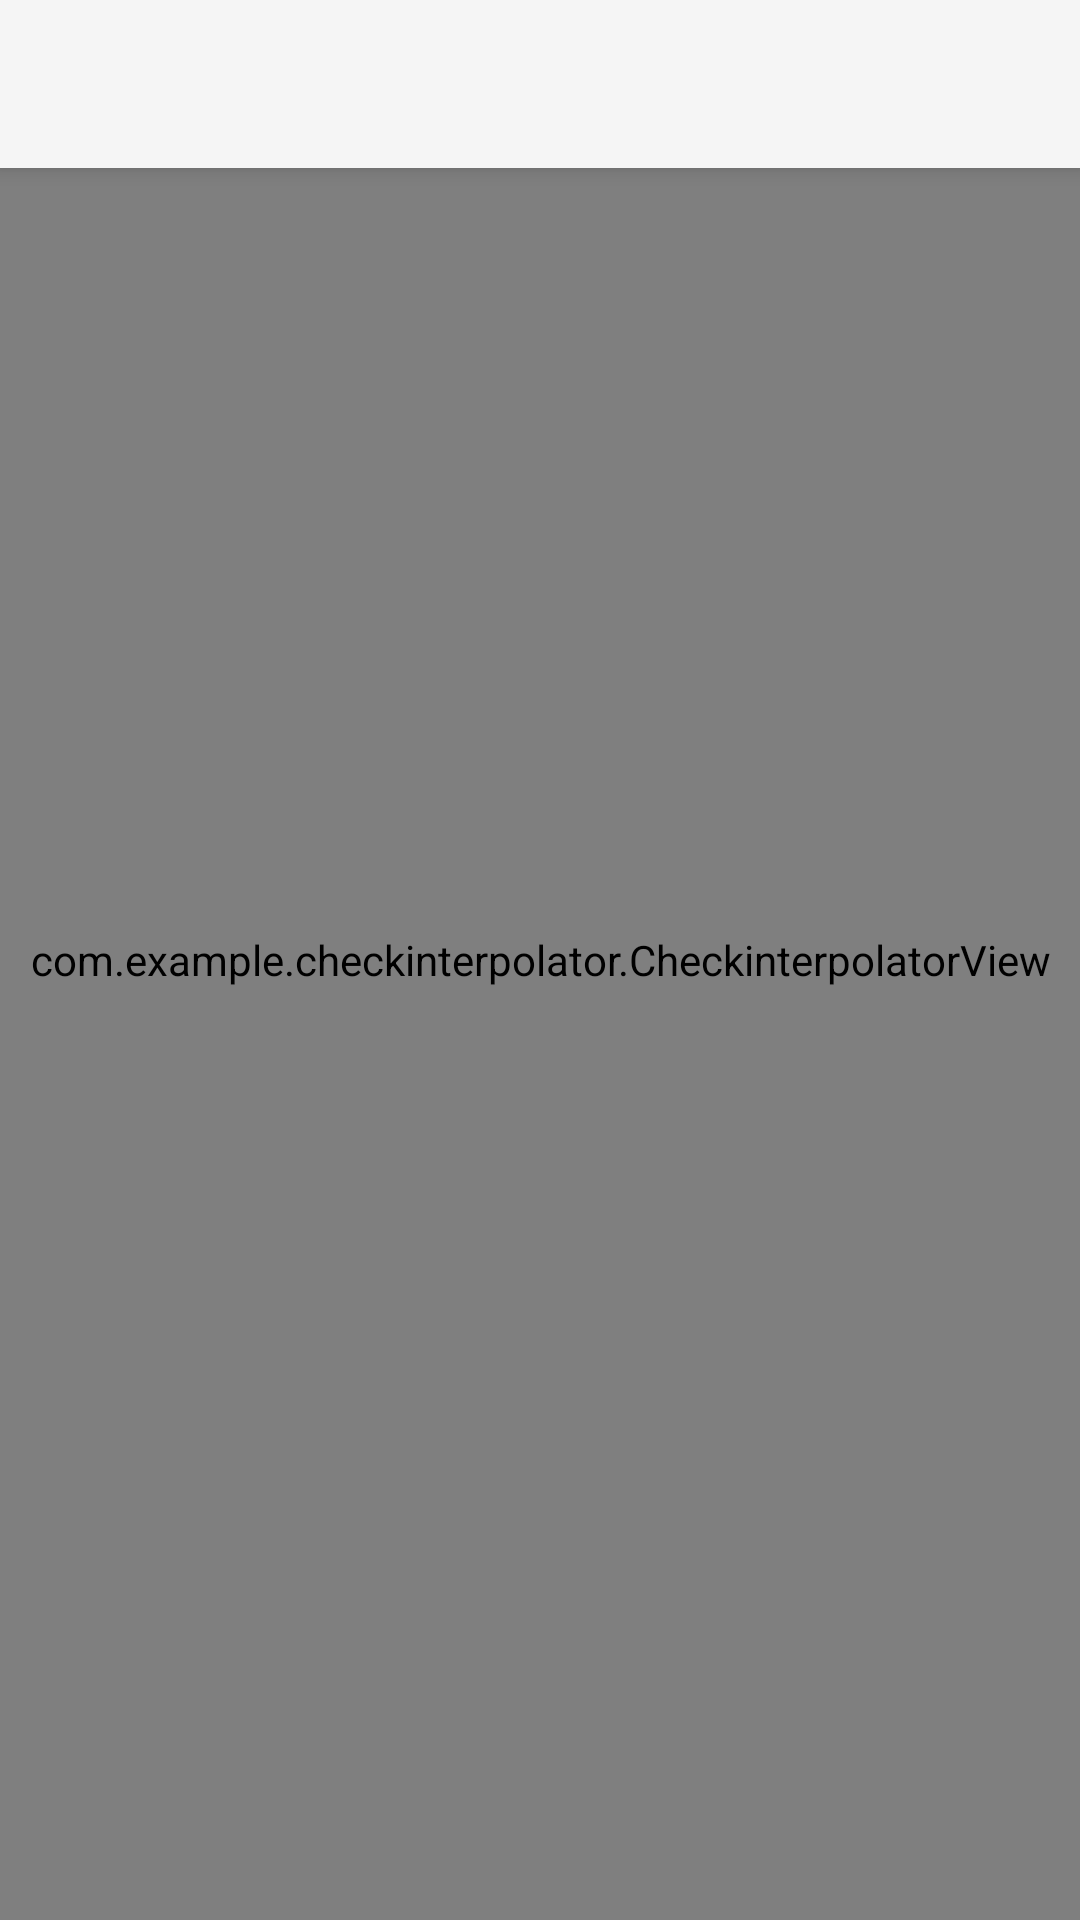

Android layout source for this screen:
<!-- AndroidManifest.xml: application theme AppTheme -->
<!-- res/layout/interpolator_view.xml -->
<RelativeLayout xmlns:android="http://schemas.android.com/apk/res/android"
                xmlns:tools="http://schemas.android.com/tools"
                android:layout_width="match_parent"
                android:layout_height="match_parent"
                tools:context="${relativePackage}.${activityClass}">

    <android.support.v7.widget.Toolbar
        android:id="@+id/my_toolbar"
        style="@style/Toolbar"
        android:layout_width="match_parent"
        android:layout_height="?attr/actionBarSize"
        android:background="?attr/colorPrimary"
        android:elevation="4dp"/>

    <com.example.checkinterpolator.CheckinterpolatorView
        android:id="@+id/view"
        android:layout_width="match_parent"
        android:layout_height="match_parent"/>

</RelativeLayout>
<!-- resources referenced by this layout -->
<resources>
  <style name="Toolbar" parent="Base.ThemeOverlay.AppCompat.ActionBar">
          <item name="android:textColorPrimary">#fff</item>
          <item name="android:background">@android:color/holo_blue_dark</item>
      </style>
  <style name="AppTheme" parent="Theme.AppCompat.Light.NoActionBar">
  
          
          
          <item name="android:colorPrimary">@android:color/holo_red_light</item>
          
          <item name="android:statusBarColor">@android:color/holo_red_dark</item>
          
          <item name="android:colorAccent">@android:color/darker_gray</item>
      </style>
</resources>
